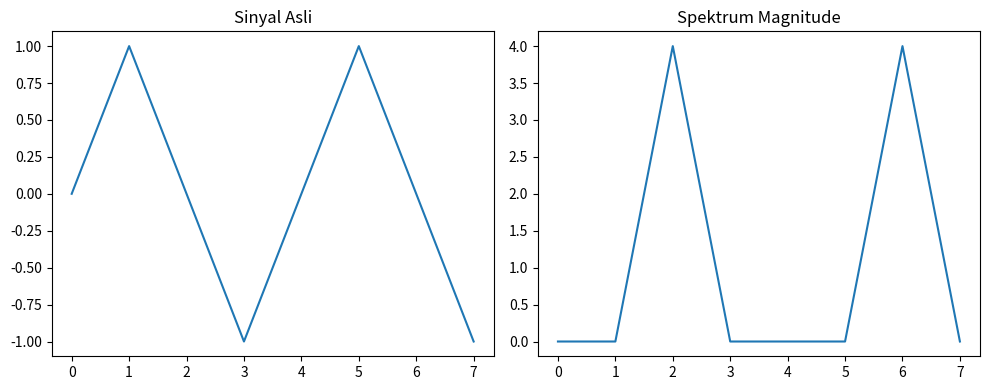

This figure's Python source:
# -*- coding: utf-8 -*-
"""
Created on Fri Oct 13 17:42:09 2023

@author: HELIOS 300
"""

import cmath
import matplotlib.pyplot as plt

def fft(x):
    N = len(x)
    if N <= 1:
        return x
    even = fft(x[0::2])
    odd = fft(x[1::2])
    T = [cmath.exp(-2j * cmath.pi * k / N) * odd[k] for k in range(N // 2)]
    return [even[k] + T[k] for k in range(N // 2)] + [even[k] - T[k] for k in range(N // 2)]

# Contoh sinyal 1D
signal = [0, 1, 0, -1, 0, 1, 0, -1]

# Melakukan FFT pada sinyal
spectrum = fft(signal)

# Menghitung magnitude spektrum
magnitude_spectrum = [abs(x) for x in spectrum]

# Membuat plot
plt.figure(figsize=(10, 4))
plt.subplot(121)
plt.plot(signal)
plt.title("Sinyal Asli")
plt.subplot(122)
plt.plot(magnitude_spectrum)
plt.title("Spektrum Magnitude")
plt.tight_layout()
plt.show()
